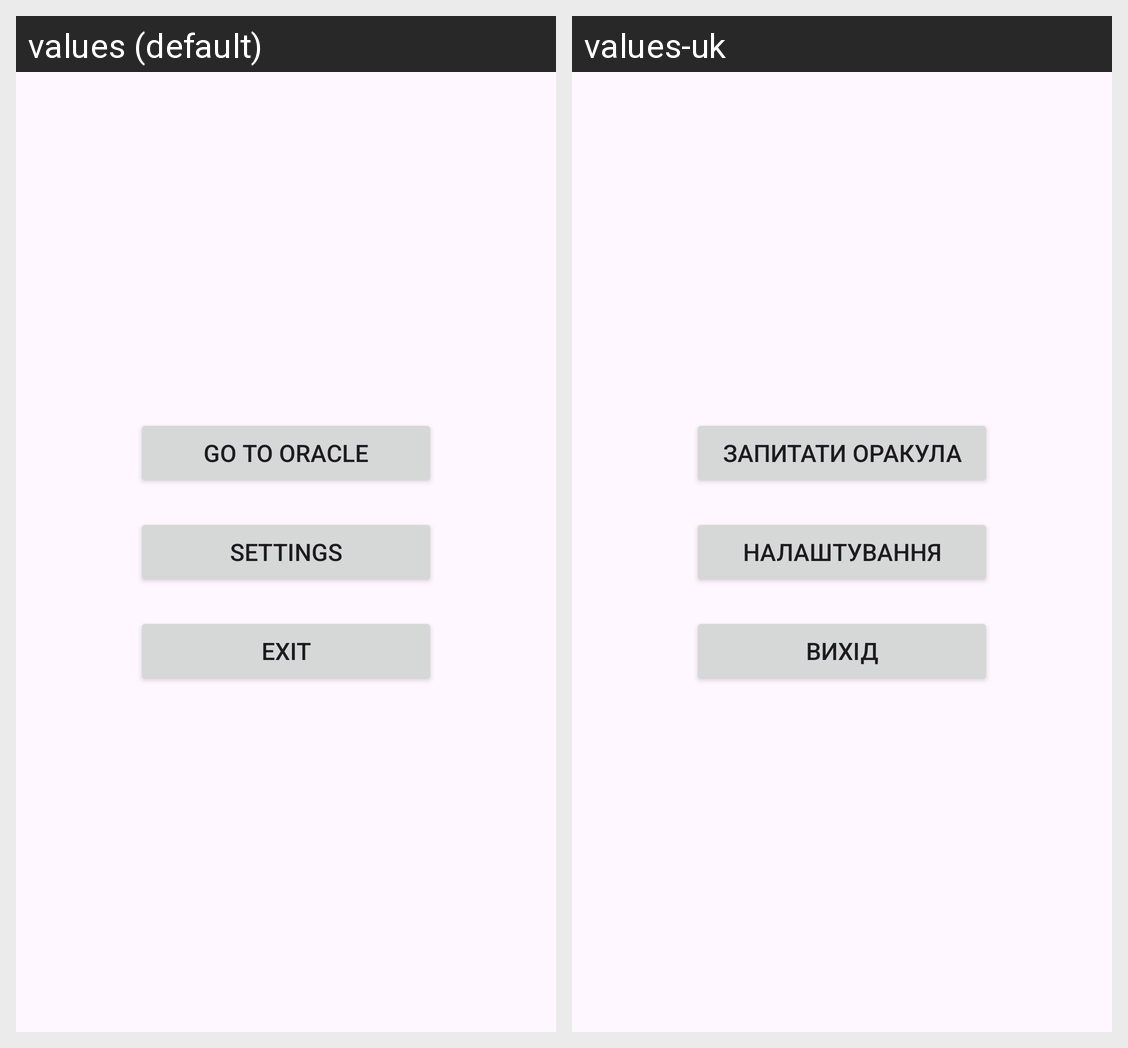

For this localized Android screen grid, give each drawn string resource with its value in every locale shown.
Android screen res/layout/fragment_menu.xml rendered under 2 locales, left to right: values (default), values-uk. Device: Nexus 5 (rendered at 1080×1920; each locale shown at half size, 540×960, under a caption strip naming it); theme Theme.Lab2.
Strings drawn on this screen, with the default value and each locale's value (text and hints the layout hard-codes, and strings that could not be matched under every locale, appear in the picture but are not listed):

ask_a_question
  values: Go to oracle
  values-uk: Запитати оракула

settings
  values: Settings
  values-uk: Налаштування

exit
  values: Exit
  values-uk: Вихід
